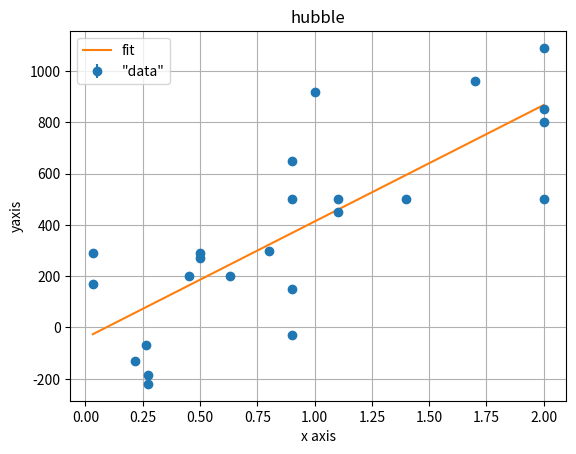

Generate this figure with matplotlib:
#! /usr/bin/python3

import matplotlib.pyplot as plt
import numpy as np
from scipy.optimize import curve_fit

def func(x,m,b):
# this is the function to fit
    return m*x+b
 
x = np.array([0.032, 0.034, 0.214, 0.263, 0.275, 0.275, 0.45, 0.5, 0.5, 0.63, \
0.8, 0.9, 0.9, 0.9, 0.9, 1.0, 1.1, 1.1, 1.4, 1.7, 2., 2., 2., 2.])
y = np.array([170,290,-130,-70,-185,-220,200,290,270,200, \
300,-30,650,150,500,920,450,500,500,960,500,850,800,1090])
yerr = np.full(24,.01)
#print (x.shape)
#print (y.shape)
#print (yerr.shape)

s1 = 0
sx = 0
sy = 0
sx2 = 0
sy2 = 0
sxy = 0


for i in range(x.size):
    s1+=1/yerr[i]**2
    sx+=x[i]/yerr[i]**2
    sy+=y[i]/yerr[i]**2
    sx2+=x[i]**2/yerr[i]**2
    sy2+=y[i]**2/yerr[i]**2
    sxy+=(x[i]*y[i])/yerr[i]**2
# form the necessary sums here
# once you have the sums, fill in 
# combinations for Delta, slope, intercept and errors below

delta = s1*sx2-sx*sx
# use the correct combinations of the sums here
a0 = (1/delta)*((sx2*sy)-(sx*sxy))
a1 = (1/delta)*((s1*sxy)-(sx*sy))
a0err = (1/delta)*sx2
a1err = (1/delta)*s1
print ("a0 is:",a0,"with uncertainty:", a0err,"a0 is:",a1,"with uncertainty:", a1err)

nobs = 24
stdev = 1
yexp = func(x,a1,a0)
r = y - yexp
chisq = np.sum((r/stdev)**2)
df = nobs - 2
print("chisq",chisq,"df",df)

fig, ax = plt.subplots()
ax.errorbar(x,y,yerr=yerr, fmt = 'o', label='"data"')
ax.plot(x,yexp,label='fit')
ax.set(title='hubble', xlabel='x axis', ylabel='yaxis')
ax.grid()

plt.legend()
plt.show()
